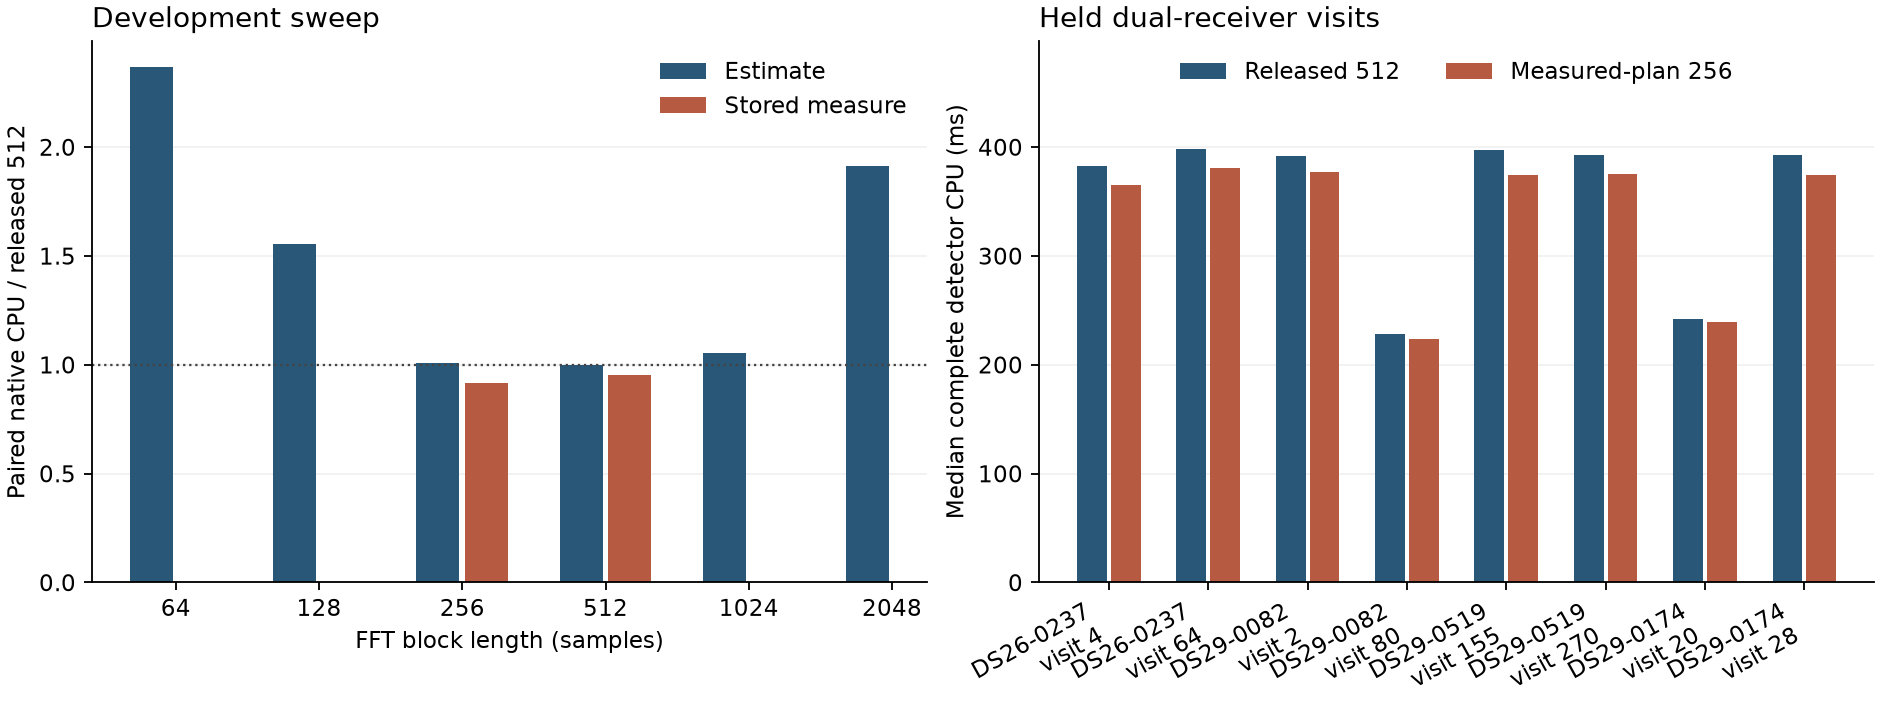

Values plotted in this chart, from the file beside it:
panel, case, visit, length, arm, metric, value
development, , , 64, Estimate, native_cpu_ratio, 2.369
development, , , 128, Estimate, native_cpu_ratio, 1.557
development, , , 256, Estimate, native_cpu_ratio, 1.008
development, , , 512, Estimate, native_cpu_ratio, 1.0
development, , , 1024, Estimate, native_cpu_ratio, 1.055
development, , , 2048, Estimate, native_cpu_ratio, 1.912
development, , , 256, Stored measure, native_cpu_ratio, 0.916
development, , , 512, Stored measure, native_cpu_ratio, 0.9512
held, DS26-0237, 4, 512, prepared, full_detector_cpu_ms, 383.1
held, DS26-0237, 4, 256, selected, full_detector_cpu_ms, 365.5
held, DS26-0237, 64, 512, prepared, full_detector_cpu_ms, 398.1
held, DS26-0237, 64, 256, selected, full_detector_cpu_ms, 380.9
held, DS29-0082, 2, 512, prepared, full_detector_cpu_ms, 392
held, DS29-0082, 2, 256, selected, full_detector_cpu_ms, 377.1
held, DS29-0082, 80, 512, prepared, full_detector_cpu_ms, 228.2
held, DS29-0082, 80, 256, selected, full_detector_cpu_ms, 223.9
held, DS29-0519, 155, 512, prepared, full_detector_cpu_ms, 397.4
held, DS29-0519, 155, 256, selected, full_detector_cpu_ms, 374.2
held, DS29-0519, 270, 512, prepared, full_detector_cpu_ms, 392.3
held, DS29-0519, 270, 256, selected, full_detector_cpu_ms, 375.4
held, DS29-0174, 20, 512, prepared, full_detector_cpu_ms, 241.6
held, DS29-0174, 20, 256, selected, full_detector_cpu_ms, 239.6
held, DS29-0174, 28, 512, prepared, full_detector_cpu_ms, 392.5
held, DS29-0174, 28, 256, selected, full_detector_cpu_ms, 374.8
